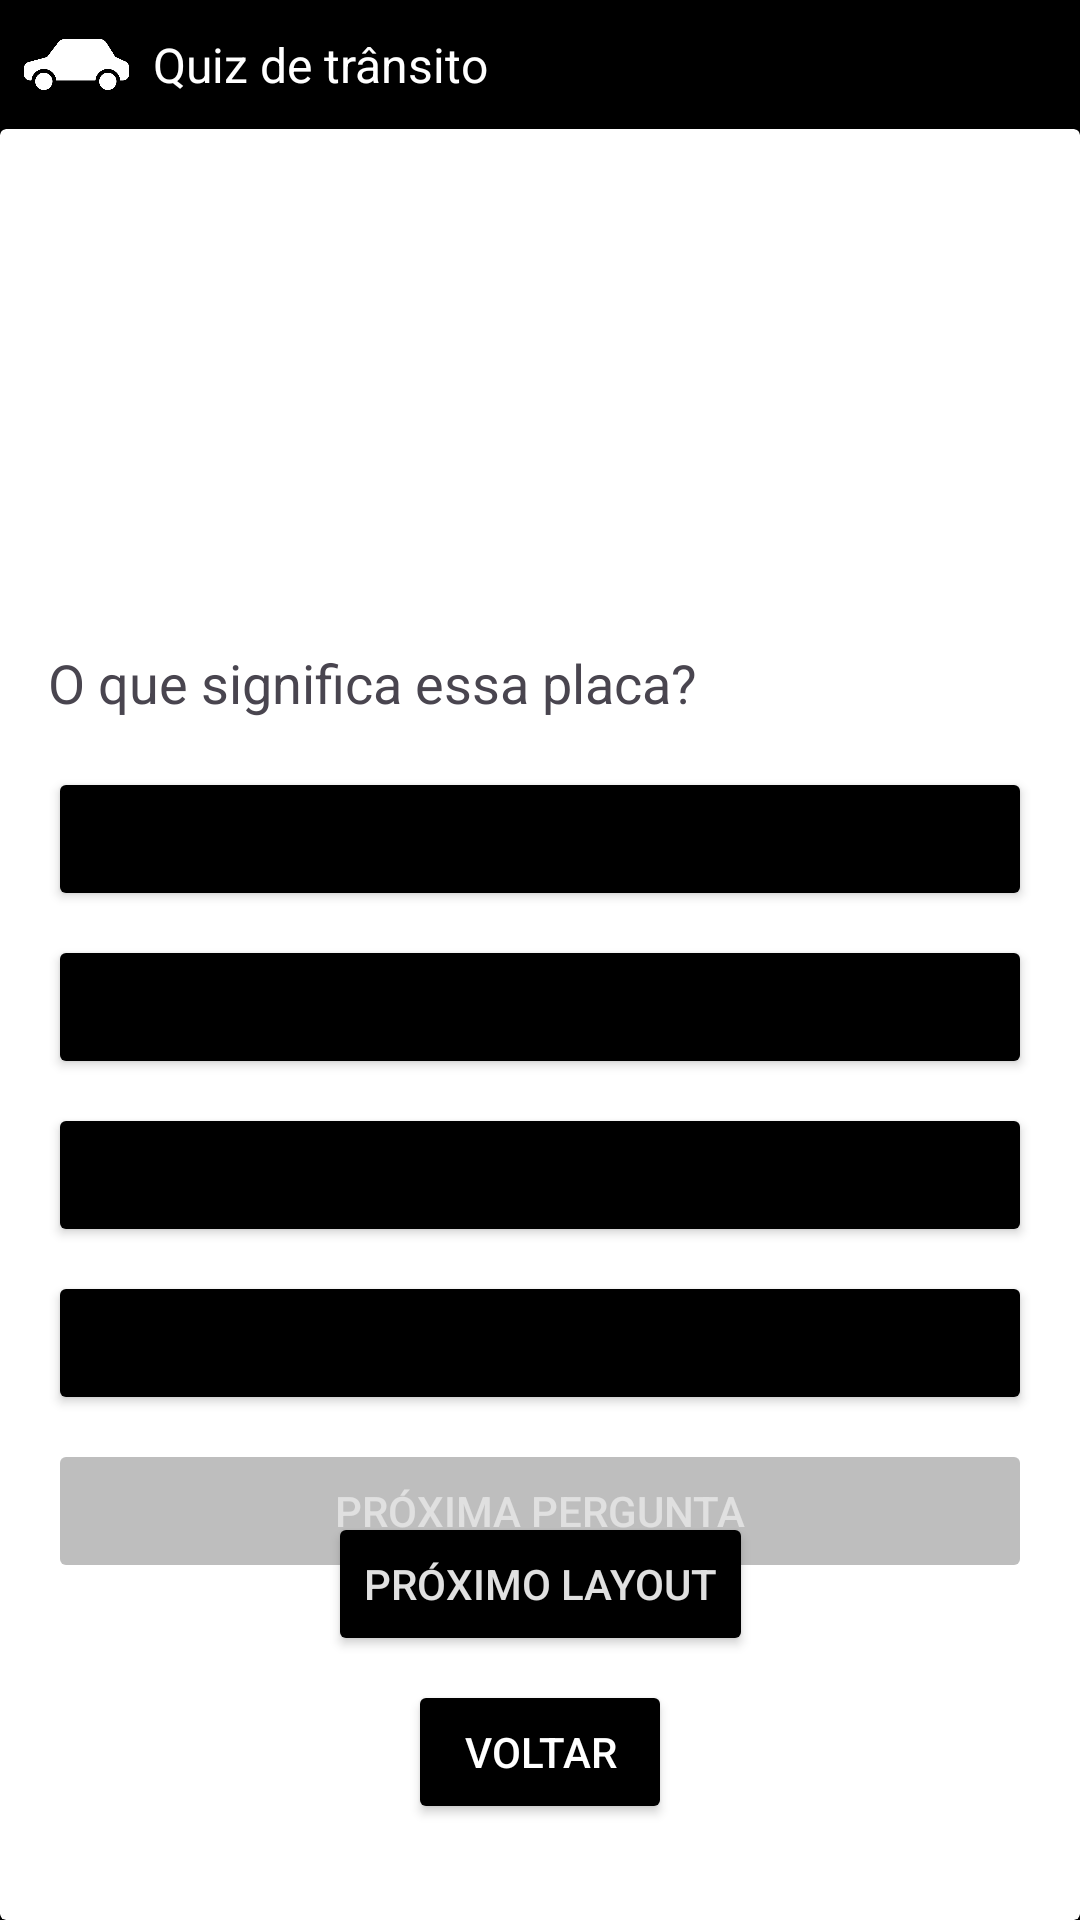

Here is an Android app screen rendered from its layout file. Give the layout XML and the strings, colors and styles it references.
<!-- AndroidManifest.xml: application theme Theme.Layouttelas -->
<!-- res/layout/activity_quiz_de_transito.xml -->
<?xml version="1.0" encoding="utf-8"?>
<androidx.constraintlayout.widget.ConstraintLayout xmlns:android="http://schemas.android.com/apk/res/android"
    xmlns:app="http://schemas.android.com/apk/res-auto"
    xmlns:tools="http://schemas.android.com/tools"
    android:id="@+id/main"
    android:layout_width="match_parent"
    android:layout_height="match_parent"
    android:background="@color/black"
    tools:context=".QuizDeTransito">

    <androidx.constraintlayout.widget.ConstraintLayout
        android:id="@+id/ConstraintLayoutQuizTransito"
        android:layout_width="match_parent"
        android:layout_height="match_parent">

        <androidx.constraintlayout.widget.ConstraintLayout
            android:id="@+id/ConstraintLayoutHeader"
            android:layout_width="match_parent"
            android:layout_height="wrap_content"
            app:layout_constraintEnd_toEndOf="parent"
            app:layout_constraintHorizontal_bias="0.0"
            app:layout_constraintStart_toStartOf="parent"
            app:layout_constraintTop_toTopOf="parent">

            <ImageView
                android:id="@+id/imgHeaderIcon"
                android:layout_width="35dp"
                android:layout_height="35dp"
                android:layout_marginStart="8dp"
                android:layout_marginTop="4dp"
                android:layout_marginBottom="4dp"
                android:contentDescription="@string/header_car_description"
                app:layout_constraintBottom_toBottomOf="parent"
                app:layout_constraintStart_toStartOf="parent"
                app:layout_constraintTop_toTopOf="parent"
                app:srcCompat="@drawable/carro_icon" />

            <TextView
                android:id="@+id/txtHeader"
                android:layout_width="wrap_content"
                android:layout_height="wrap_content"
                android:layout_marginStart="8dp"
                android:text="@string/header_title_quiz_transito"
                android:textColor="@color/white"
                android:textSize="16sp"
                app:layout_constraintBottom_toBottomOf="parent"
                app:layout_constraintStart_toEndOf="@+id/imgHeaderIcon"
                app:layout_constraintTop_toTopOf="parent" />
        </androidx.constraintlayout.widget.ConstraintLayout>

        <androidx.cardview.widget.CardView
            android:id="@+id/crdBackground"
            android:layout_width="0dp"
            android:layout_height="0dp"
            app:layout_constraintBottom_toBottomOf="parent"
            app:layout_constraintEnd_toEndOf="parent"
            app:layout_constraintStart_toStartOf="parent"
            app:layout_constraintTop_toBottomOf="@+id/ConstraintLayoutHeader" >

            <androidx.constraintlayout.widget.ConstraintLayout
                android:id="@+id/ConstraintLayoutBackground"
                android:layout_width="match_parent"
                android:layout_height="match_parent">

                <TextView
                    android:id="@+id/txtCurrentQuestion"
                    android:layout_width="wrap_content"
                    android:layout_height="wrap_content"
                    android:layout_marginStart="16dp"
                    android:layout_marginTop="16dp"
                    android:textSize="18sp"
                    app:layout_constraintStart_toStartOf="parent"
                    app:layout_constraintTop_toTopOf="parent" />

                <ImageView
                    android:id="@+id/imgPlacaTransito"
                    android:layout_width="100dp"
                    android:layout_height="100dp"
                    android:layout_marginStart="16dp"
                    android:layout_marginTop="16dp"
                    android:layout_marginEnd="16dp"
                    android:contentDescription="@string/description_placa"
                    app:layout_constraintEnd_toEndOf="parent"
                    app:layout_constraintStart_toStartOf="parent"
                    app:layout_constraintTop_toBottomOf="@+id/txtCurrentQuestion" />

                <TextView
                    android:id="@+id/txtQuestion"
                    android:layout_width="wrap_content"
                    android:layout_height="wrap_content"
                    android:layout_marginStart="16dp"
                    android:layout_marginTop="16dp"
                    android:text="@string/pergunta"
                    android:textSize="18sp"
                    app:layout_constraintStart_toStartOf="parent"
                    app:layout_constraintTop_toBottomOf="@+id/imgPlacaTransito" />

                <Button
                    android:id="@+id/btnOption1"
                    android:layout_width="0dp"
                    android:layout_height="wrap_content"
                    android:layout_marginStart="16dp"
                    android:layout_marginTop="16dp"
                    android:layout_marginEnd="16dp"
                    android:backgroundTint="@color/btn_background_tint"
                    android:textColor="@color/btn_text_color"
                    app:cornerRadius="0dp"
                    app:layout_constraintEnd_toEndOf="parent"
                    app:layout_constraintHorizontal_bias="0.498"
                    app:layout_constraintStart_toStartOf="parent"
                    app:layout_constraintTop_toBottomOf="@+id/txtQuestion"
                    tools:ignore="SpeakableTextPresentCheck" />

                <Button
                    android:id="@+id/btnOption2"
                    android:layout_width="0dp"
                    android:layout_height="wrap_content"
                    android:layout_marginStart="16dp"
                    android:layout_marginTop="8dp"
                    android:layout_marginEnd="16dp"
                    android:backgroundTint="@color/btn_background_tint"
                    android:textColor="@color/btn_text_color"
                    app:cornerRadius="0dp"
                    app:layout_constraintEnd_toEndOf="parent"
                    app:layout_constraintStart_toStartOf="parent"
                    app:layout_constraintTop_toBottomOf="@+id/btnOption1"
                    tools:ignore="SpeakableTextPresentCheck" />

                <Button
                    android:id="@+id/btnOption3"
                    android:layout_width="0dp"
                    android:layout_height="wrap_content"
                    android:layout_marginStart="16dp"
                    android:layout_marginTop="8dp"
                    android:layout_marginEnd="16dp"
                    android:backgroundTint="@color/btn_background_tint"
                    android:textColor="@color/btn_text_color"
                    app:cornerRadius="0dp"
                    app:layout_constraintEnd_toEndOf="parent"
                    app:layout_constraintStart_toStartOf="parent"
                    app:layout_constraintTop_toBottomOf="@+id/btnOption2"
                    tools:ignore="SpeakableTextPresentCheck" />

                <Button
                    android:id="@+id/btnOption4"
                    android:layout_width="0dp"
                    android:layout_height="wrap_content"
                    android:layout_marginStart="16dp"
                    android:layout_marginTop="8dp"
                    android:layout_marginEnd="16dp"
                    android:backgroundTint="@color/btn_background_tint"
                    android:textColor="@color/btn_text_color"
                    app:cornerRadius="0dp"
                    app:layout_constraintEnd_toEndOf="parent"
                    app:layout_constraintStart_toStartOf="parent"
                    app:layout_constraintTop_toBottomOf="@+id/btnOption3"
                    tools:ignore="SpeakableTextPresentCheck" />

                <Button
                    android:id="@+id/btnProximaPergunta"
                    android:layout_width="0dp"
                    android:layout_height="wrap_content"
                    android:layout_marginStart="16dp"
                    android:layout_marginTop="8dp"
                    android:layout_marginEnd="16dp"
                    android:backgroundTint="@color/btn_background_tint"
                    android:enabled="false"
                    android:text="@string/proxima_pergunta"
                    android:textColor="@color/btn_text_color"
                    app:cornerRadius="0dp"
                    app:layout_constraintEnd_toEndOf="parent"
                    app:layout_constraintStart_toStartOf="parent"
                    app:layout_constraintTop_toBottomOf="@+id/btnOption4" />

                <Button
                    android:id="@+id/btnProximoLayoutQuiz"
                    android:layout_width="wrap_content"
                    android:layout_height="wrap_content"
                    android:layout_marginBottom="8dp"
                    android:backgroundTint="@color/btn_background_tint"
                    android:onClick="setBtnProximoLayoutQuiz"
                    android:text="@string/btn_proximo_layout"
                    android:textColor="@color/text_disabled"
                    app:cornerRadius="0dp"
                    app:layout_constraintBottom_toTopOf="@+id/btnVoltar"
                    app:layout_constraintEnd_toEndOf="parent"
                    app:layout_constraintStart_toStartOf="parent" />

                <Button
                    android:id="@+id/btnVoltar"
                    android:layout_width="wrap_content"
                    android:layout_height="wrap_content"
                    android:layout_marginBottom="32dp"
                    android:backgroundTint="@color/btn_background_tint"
                    android:onClick="setBtnVoltar"
                    android:text="@string/btn_voltar"
                    android:textColor="@color/btn_text_color"
                    app:cornerRadius="0dp"
                    app:layout_constraintBottom_toBottomOf="parent"
                    app:layout_constraintEnd_toEndOf="parent"
                    app:layout_constraintStart_toStartOf="parent" />
            </androidx.constraintlayout.widget.ConstraintLayout>
        </androidx.cardview.widget.CardView>
    </androidx.constraintlayout.widget.ConstraintLayout>
</androidx.constraintlayout.widget.ConstraintLayout>
<!-- resources referenced by this layout -->
<resources>
  <color name="black">#FF000000</color>
  <color name="text_disabled">#E0E0E0</color>
  <color name="white">#FFFFFFFF</color>
  <!-- drawable carro_icon: png bitmap (drawable, 22021 bytes) -->
  <string name="btn_proximo_layout">Próximo Layout</string>
  <string name="btn_voltar">Voltar</string>
  <string name="description_placa">Placa de transito atual</string>
  <string name="header_car_description">Carrinho branco minimalista virado para esquerda</string>
  <string name="header_title_quiz_transito">Quiz de trânsito</string>
  <string name="pergunta">O que significa essa placa?</string>
  <string name="proxima_pergunta">Próxima pergunta</string>
  <style name="Theme.Layouttelas" parent="Base.Theme.Layouttelas" />
  <style name="Base.Theme.Layouttelas" parent="Theme.Material3.DayNight.NoActionBar">
          
          
      </style>
</resources>
